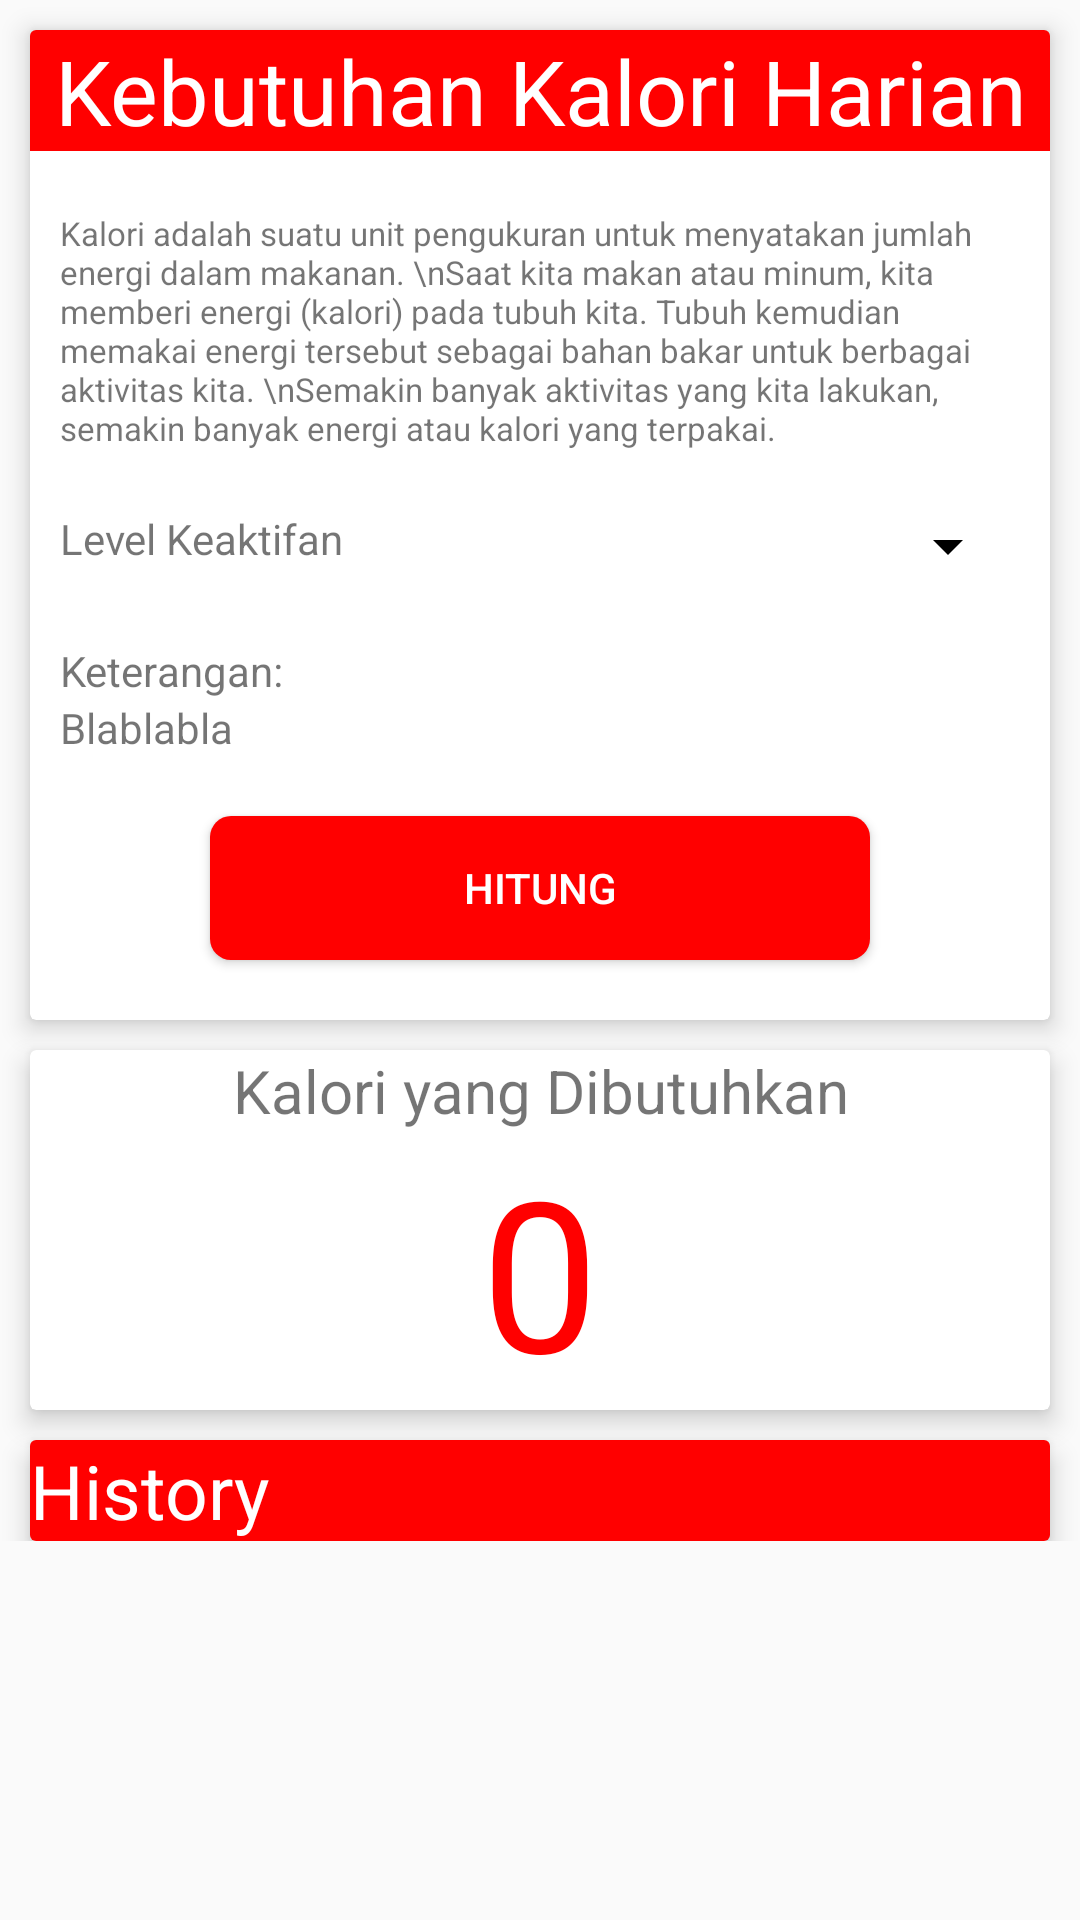

This screen was rendered from an Android layout file. Write that file and the resources it references.
<!-- AndroidManifest.xml: application theme AppTheme -->
<!-- res/layout/activity_hitung_kalori.xml -->
<?xml version="1.0" encoding="utf-8"?>
<ScrollView xmlns:android="http://schemas.android.com/apk/res/android"
    xmlns:app="http://schemas.android.com/apk/res-auto"
    xmlns:tools="http://schemas.android.com/tools"
    android:layout_width="match_parent"
    android:layout_height="match_parent"
    tools:context=".HitungKaloriActivity">

    <LinearLayout
        android:layout_width="match_parent"
        android:layout_height="wrap_content"
        android:orientation="vertical">

        <android.support.v7.widget.CardView
            android:layout_width="match_parent"
            android:layout_height="wrap_content"
            android:layout_columnWeight="1"
            android:layout_marginLeft="10dp"
            android:layout_marginRight="10dp"
            android:layout_marginTop="10dp"
            android:layout_rowWeight="1"
            app:cardElevation="5dp">

            <LinearLayout
                android:layout_width="match_parent"
                android:layout_height="wrap_content"
                android:orientation="vertical">

                <TextView
                    android:id="@+id/IMTdetailJudulTextView"
                    android:layout_width="match_parent"
                    android:layout_height="wrap_content"
                    android:background="@color/kalori"
                    android:gravity="center"
                    android:text="Kebutuhan Kalori Harian"
                    android:textColor="@color/white"
                    android:textSize="30sp" />

                <TextView
                    android:id="@+id/KaloridetailKetTextView"
                    android:layout_width="match_parent"
                    android:layout_height="wrap_content"
                    android:layout_marginTop="20dp"
                    android:paddingHorizontal="10dp"
                    android:textSize="11sp"
                    android:gravity="fill_vertical"
                    android:text="Kalori adalah suatu unit pengukuran untuk menyatakan jumlah energi dalam makanan. \nSaat kita makan atau minum, kita memberi energi (kalori) pada tubuh kita. Tubuh kemudian memakai energi tersebut sebagai bahan bakar untuk berbagai aktivitas kita. \nSemakin banyak aktivitas yang kita lakukan, semakin banyak energi atau kalori yang terpakai." />

                <LinearLayout
                    android:layout_width="match_parent"
                    android:layout_height="match_parent"
                    android:layout_marginBottom="20dp"
                    android:layout_marginTop="20dp"
                    android:paddingHorizontal="10dp"
                    android:orientation="horizontal">

                    <TextView
                        android:id="@+id/keaktifanTextView"
                        android:layout_width="wrap_content"
                        android:layout_height="wrap_content"
                        android:layout_weight="1"
                        android:text="Level Keaktifan" />

                    <Spinner
                        android:id="@+id/label_spinner"
                        android:layout_width="wrap_content"
                        android:layout_height="wrap_content"
                        android:layout_weight="1"></Spinner>
                </LinearLayout>

                <TextView
                    android:id="@+id/textView3"
                    android:layout_width="match_parent"
                    android:layout_height="wrap_content"
                    android:paddingHorizontal="10dp"
                    android:text="Keterangan:" />

                <TextView
                    android:id="@+id/LevelAktifKetTextView"
                    android:layout_width="match_parent"
                    android:layout_height="wrap_content"
                    android:layout_marginBottom="20dp"
                    android:paddingHorizontal="10dp"
                    android:text="Blablabla" />

                <Button
                    android:id="@+id/hitungKal"
                    android:layout_width="match_parent"
                    android:layout_height="wrap_content"
                    android:background="@drawable/btn_kalori"
                    android:textColor="@color/white"
                    android:layout_marginHorizontal="60dp"
                    android:layout_marginBottom="20dp"
                    android:onClick="hitungKebKalori"
                    android:text="Hitung" />

            </LinearLayout>

        </android.support.v7.widget.CardView>

        <android.support.v7.widget.CardView
            android:layout_width="match_parent"
            android:layout_height="wrap_content"
            android:layout_columnWeight="1"
            android:layout_marginLeft="10dp"
            android:layout_marginRight="10dp"
            android:layout_marginTop="10dp"
            android:layout_rowWeight="1"
            app:cardElevation="5dp">

            <LinearLayout
                android:layout_width="match_parent"
                android:layout_height="wrap_content"
                android:orientation="vertical">

                <TextView
                    android:id="@+id/KebutuhanTextView"
                    android:layout_width="match_parent"
                    android:layout_height="wrap_content"
                    android:gravity="center"
                    android:text="Kalori yang Dibutuhkan"
                    android:textSize="20sp" />

                <TextView
                    android:id="@+id/NilaiKalTextView"
                    android:layout_width="match_parent"
                    android:layout_height="wrap_content"
                    android:gravity="center"
                    android:text="0"
                    android:textColor="@color/kalori"
                    android:textSize="70sp" />

            </LinearLayout>

        </android.support.v7.widget.CardView>

        <android.support.v7.widget.CardView
            android:layout_width="match_parent"
            android:layout_height="wrap_content"
            android:layout_columnWeight="1"
            android:layout_marginLeft="10dp"
            android:layout_marginRight="10dp"
            android:layout_marginTop="10dp"
            app:cardElevation="5dp">

            <LinearLayout
                android:layout_width="match_parent"
                android:layout_height="match_parent"
                android:orientation="vertical">

                <TextView
                    android:id="@+id/IMTdetailHistoryTextView"
                    android:layout_width="match_parent"
                    android:layout_height="wrap_content"
                    android:background="@color/kalori"
                    android:gravity="left"
                    android:text="History"
                    android:textColor="@color/white"
                    android:textSize="25sp" />

                <android.support.v7.widget.RecyclerView
                    android:id="@+id/recyclerView_kalori"
                    android:layout_width="match_parent"
                    android:layout_height="match_parent" />
            </LinearLayout>
        </android.support.v7.widget.CardView>
    </LinearLayout>

</ScrollView>
<!-- resources referenced by this layout -->
<resources>
  <color name="kalori">#ff0000</color>
  <color name="white">#FFFFFF</color>
  <!-- drawable btn_kalori (drawable) -->
  <shape xmlns:android="http://schemas.android.com/apk/res/android"
      android:shape="rectangle">
  
      <solid
          android:color="@color/kalori"/>
      <corners
          android:radius="7dp"/>
  </shape>
  <style name="AppTheme" parent="Theme.AppCompat.Light">
          
          <item name="colorPrimary">@color/colorPrimary</item>
          <item name="colorPrimaryDark">@color/colorPrimaryDark</item>
          <item name="colorAccent">@color/colorAccent</item>
          <item name="colorControlNormal">#000000</item>
          <item name="colorControlActivated">#000000</item>
          <item name="colorControlHighlight">#f44336</item>
      </style>
  <color name="colorPrimary">#ffffff</color>
  <color name="colorPrimaryDark">#189368</color>
  <color name="colorAccent">#FF4081</color>
</resources>
